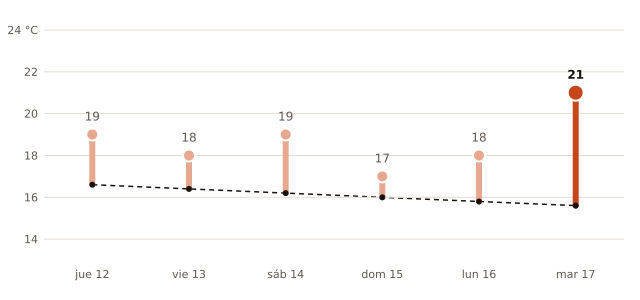

Data behind this chart, as committed beside it:
fecha, máxima_prevista_C, máxima_normal_1991_2020_C
2026-11-12, 19, 16.6
2026-11-13, 18, 16.4
2026-11-14, 19, 16.2
2026-11-15, 17, 16.0
2026-11-16, 18, 15.8
2026-11-17, 21, 15.6
